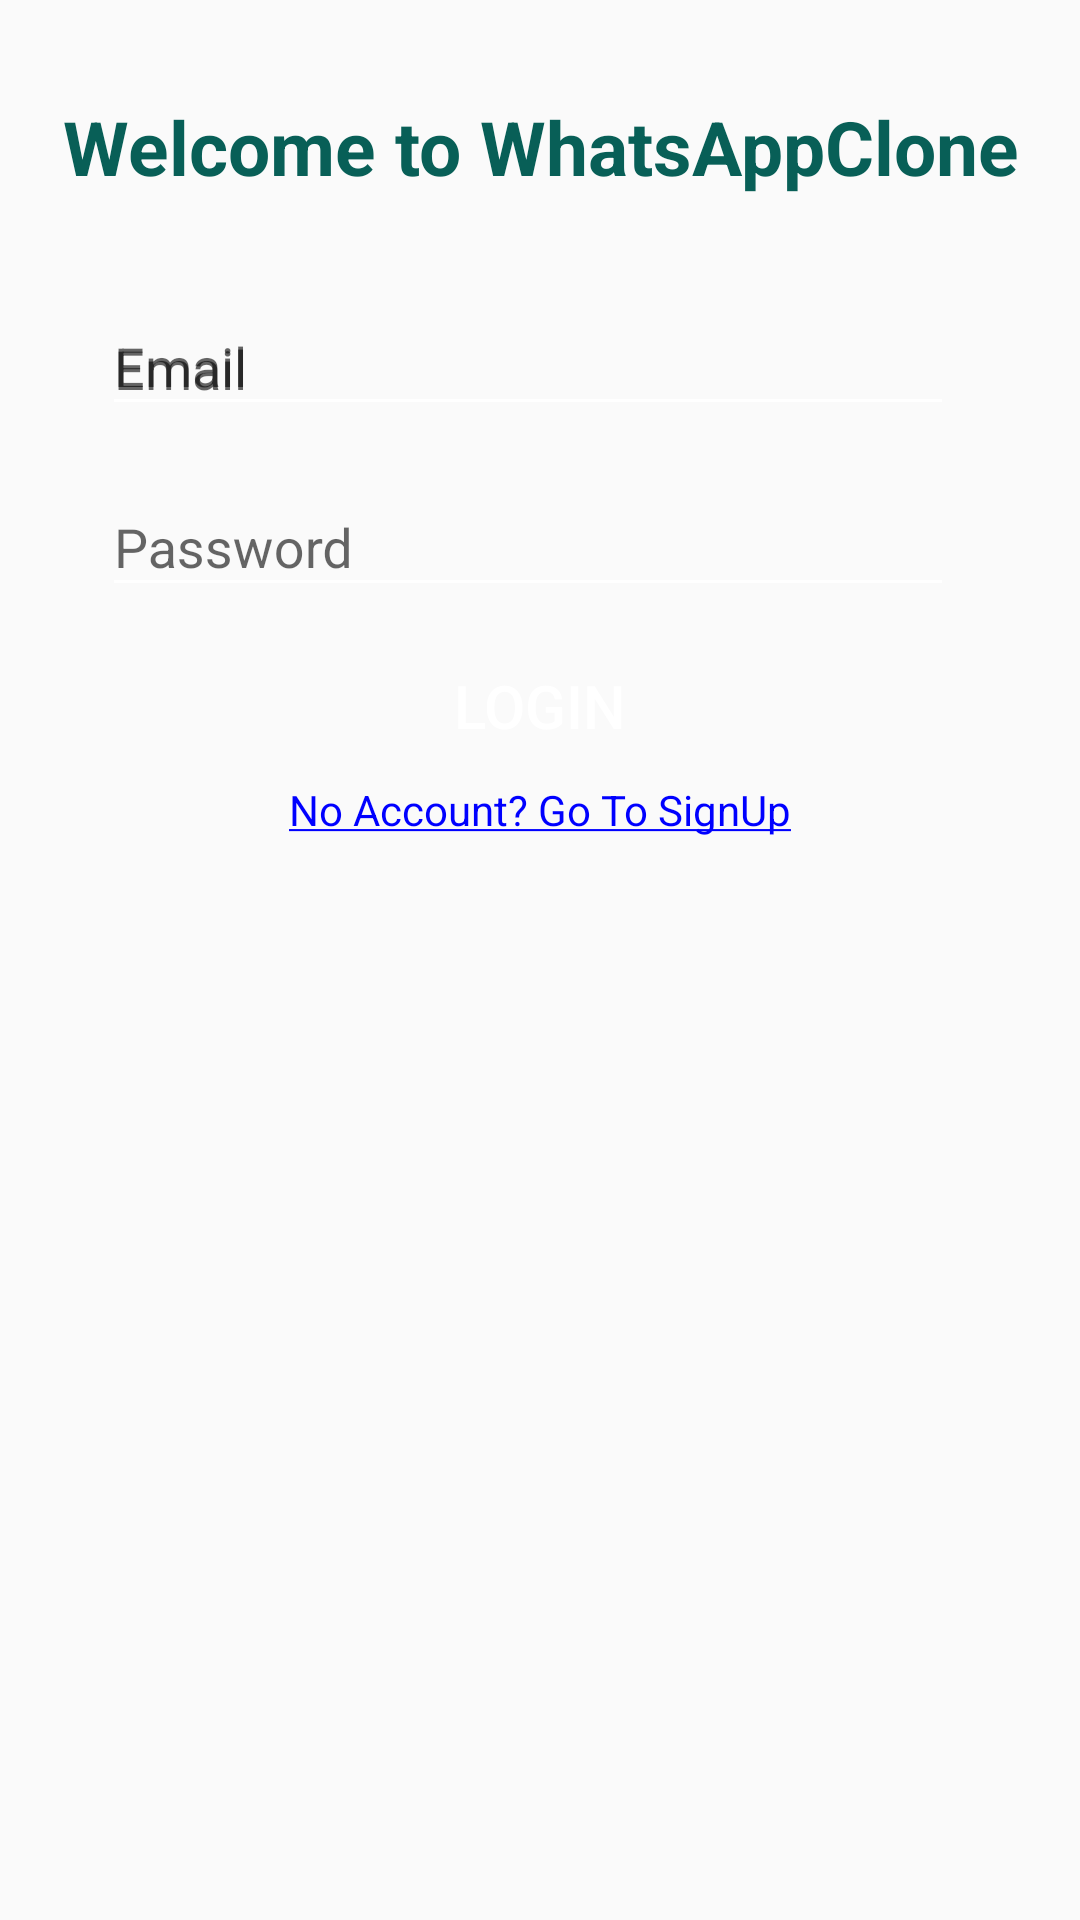

This screen was rendered from an Android layout file. Write that file and the resources it references.
<!-- AndroidManifest.xml: activity theme AppTheme.NoActionBar -->
<!-- res/layout/activity_login.xml -->
<?xml version="1.0" encoding="utf-8"?>
<androidx.core.widget.NestedScrollView xmlns:android="http://schemas.android.com/apk/res/android"
    xmlns:app="http://schemas.android.com/apk/res-auto"
    xmlns:tools="http://schemas.android.com/tools"
    android:layout_width="match_parent"
    android:layout_height="match_parent"
    android:orientation="vertical"
    android:fillViewport="true"
    android:clickable="true"
    tools:context=".activity.LoginActivity">

    <androidx.constraintlayout.widget.ConstraintLayout
        android:layout_width="match_parent"
        android:layout_height="match_parent">

        <TextView
            android:id="@+id/btn_welcome"
            android:layout_width="match_parent"
            android:layout_height="wrap_content"
            android:layout_marginTop="32dp"
            android:layout_marginBottom="@dimen/dp16"
            android:gravity="center_horizontal"
            android:text="@string/txt_welcome"
            android:textAlignment="center"
            android:textColor="@color/colorPrimary"
            android:textSize="25sp"
            android:textStyle="bold"
            app:layout_constraintTop_toTopOf="parent" />

        <ImageView
            android:id="@+id/imageView"
            android:layout_width="match_parent"
            android:layout_height="wrap_content"
            android:layout_marginStart="16dp"
            android:layout_marginTop="16dp"
            android:layout_marginEnd="16dp"
            android:layout_marginBottom="@dimen/dp16"
            app:layout_constraintEnd_toEndOf="parent"
            app:layout_constraintStart_toStartOf="parent"
            app:layout_constraintTop_toBottomOf="@+id/btn_welcome"
            app:srcCompat="@drawable/ic_welcome" />

        <com.google.android.material.textfield.TextInputLayout
            android:id="@+id/til_email"
            style="@style/StandardTextInput"
            android:hint="@string/hint_email"
            app:layout_constraintEnd_toEndOf="parent"
            app:layout_constraintStart_toStartOf="parent"
            app:layout_constraintTop_toBottomOf="@+id/imageView">

            <com.google.android.material.textfield.TextInputEditText
                android:id="@+id/edt_email"
                android:layout_width="match_parent"
                android:layout_height="wrap_content"
                android:hint="@string/hint_email"
                android:inputType="textEmailAddress" />

        </com.google.android.material.textfield.TextInputLayout>

        <com.google.android.material.textfield.TextInputLayout
            android:id="@+id/til_password"
            style="@style/StandardTextInput"
            app:layout_constraintEnd_toEndOf="parent"
            app:layout_constraintStart_toStartOf="parent"
            app:layout_constraintTop_toBottomOf="@+id/til_email">

            <com.google.android.material.textfield.TextInputEditText
                android:id="@+id/edt_password"
                android:layout_width="match_parent"
                android:layout_height="wrap_content"
                android:hint="Password"
                android:inputType="textPassword" />
        </com.google.android.material.textfield.TextInputLayout>

        <Button
            android:id="@+id/btn_login"
            style="@style/StandardButton"
            android:text="@string/btn_login"
            app:layout_constraintEnd_toEndOf="parent"
            app:layout_constraintStart_toStartOf="parent"
            app:layout_constraintTop_toBottomOf="@+id/til_password" />

        <TextView
            android:id="@+id/txt_signup"
            style="@style/LinkText"
            android:layout_width="wrap_content"
            android:layout_height="wrap_content"
            android:clickable="true"
            android:focusable="true"
            android:text="@string/txt_signup"
            app:layout_constraintEnd_toEndOf="parent"
            app:layout_constraintStart_toStartOf="parent"
            app:layout_constraintTop_toBottomOf="@+id/btn_login" />

        <androidx.appcompat.widget.LinearLayoutCompat
            android:id="@+id/progress_layout"
            style="@style/ProgressLayout"
            app:layout_constraintBottom_toBottomOf="parent"
            app:layout_constraintEnd_toEndOf="parent"
            app:layout_constraintStart_toStartOf="parent"
            app:layout_constraintTop_toTopOf="parent">

            <ProgressBar
                android:layout_width="wrap_content"
                android:layout_height="wrap_content" />
        </androidx.appcompat.widget.LinearLayoutCompat>

    </androidx.constraintlayout.widget.ConstraintLayout>
</androidx.core.widget.NestedScrollView>
<!-- resources referenced by this layout -->
<resources>
  <color name="colorPrimary">#085f57</color>
  <dimen name="dp16">16dp</dimen>
  <string name="btn_login">Login</string>
  <string name="hint_email">Email</string>
  <string name="txt_signup"><u>No Account? Go To SignUp</u></string>
  <string name="txt_welcome">Welcome to WhatsAppClone</string>
  <style name="LinkText">
          <item name="android:textColor">@color/blue</item>
      </style>
  <style name="ProgressLayout">
          <item name="android:layout_width">match_parent</item>
          <item name="android:layout_height">match_parent</item>
          <item name="background">@color/shadow_color</item>
          <item name="android:gravity">center</item>
          <item name="android:orientation">vertical</item>
          <item name="android:visibility">gone</item>
      </style>
  <style name="StandardButton">
          <item name="android:layout_width">@dimen/dp300</item>
          <item name="android:layout_height">@dimen/dp50</item>
          <item name="android:background">@drawable/btn_standard</item>
          <item name="android:textColor">@color/white</item>
          <item name="android:textSize">@dimen/sp20</item>
          <item name="android:layout_marginTop">@dimen/dp8</item>
          <item name="android:layout_marginBottom">@dimen/dp8</item>
          <item name="android:foreground">?attr/selectableItemBackground</item>
      </style>
  <style name="StandardTextInput">
          <item name="android:layout_width">@dimen/dp300</item>
          <item name="android:layout_height">wrap_content</item>
          <item name="android:paddingStart">@dimen/dp8</item>
          <item name="android:paddingEnd">@dimen/dp8</item>
          <item name="android:layout_marginTop">@dimen/dp8</item>
          <item name="android:layout_marginEnd">@dimen/dp8</item>
      </style>
  <style name="AppTheme.NoActionBar">
          <item name="windowActionBar">false</item>
          <item name="windowNoTitle">true</item>
          <item name="colorControlNormal">@color/white</item>
      </style>
  <color name="blue">#0000ff</color>
  <color name="shadow_color">#cadddddd</color>
  <dimen name="dp300">300dp</dimen>
  <dimen name="dp50">50dp</dimen>
  <color name="white">#ffffff</color>
  <dimen name="sp20">20sp</dimen>
  <dimen name="dp8">8dp</dimen>
</resources>
